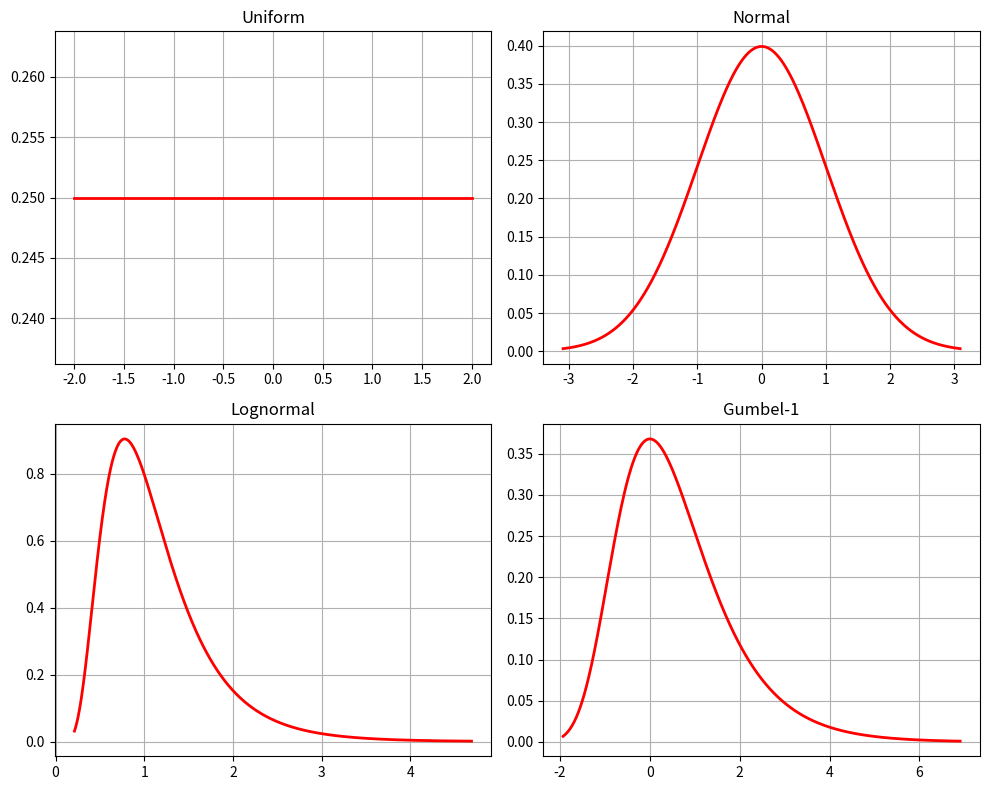
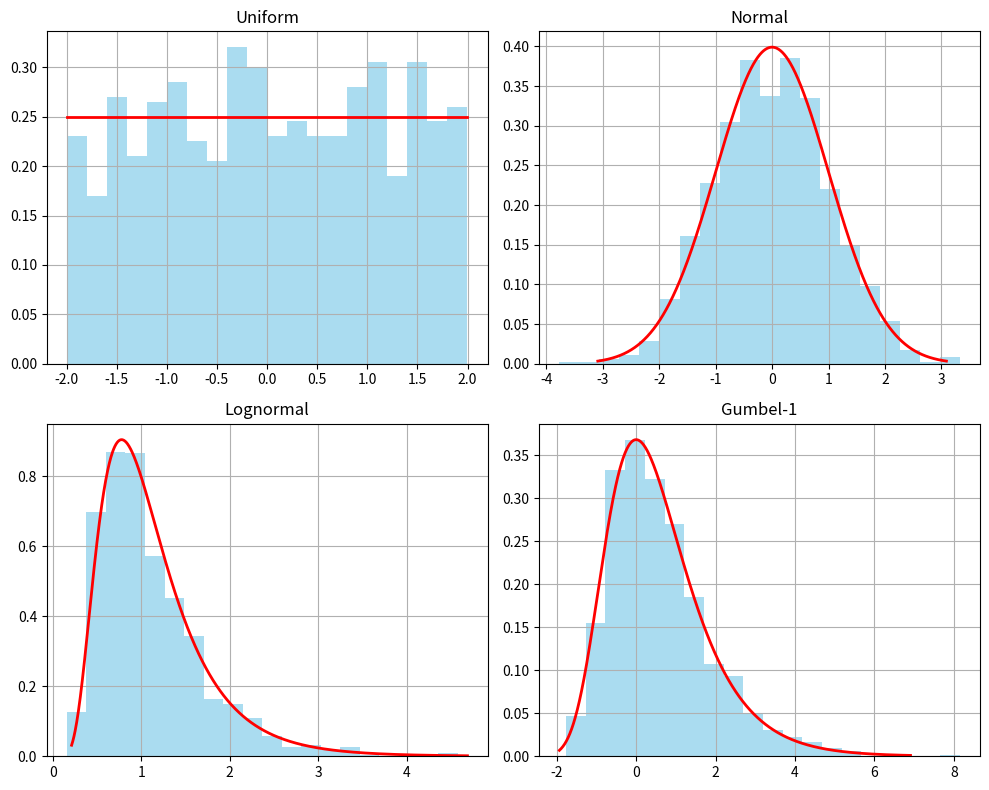
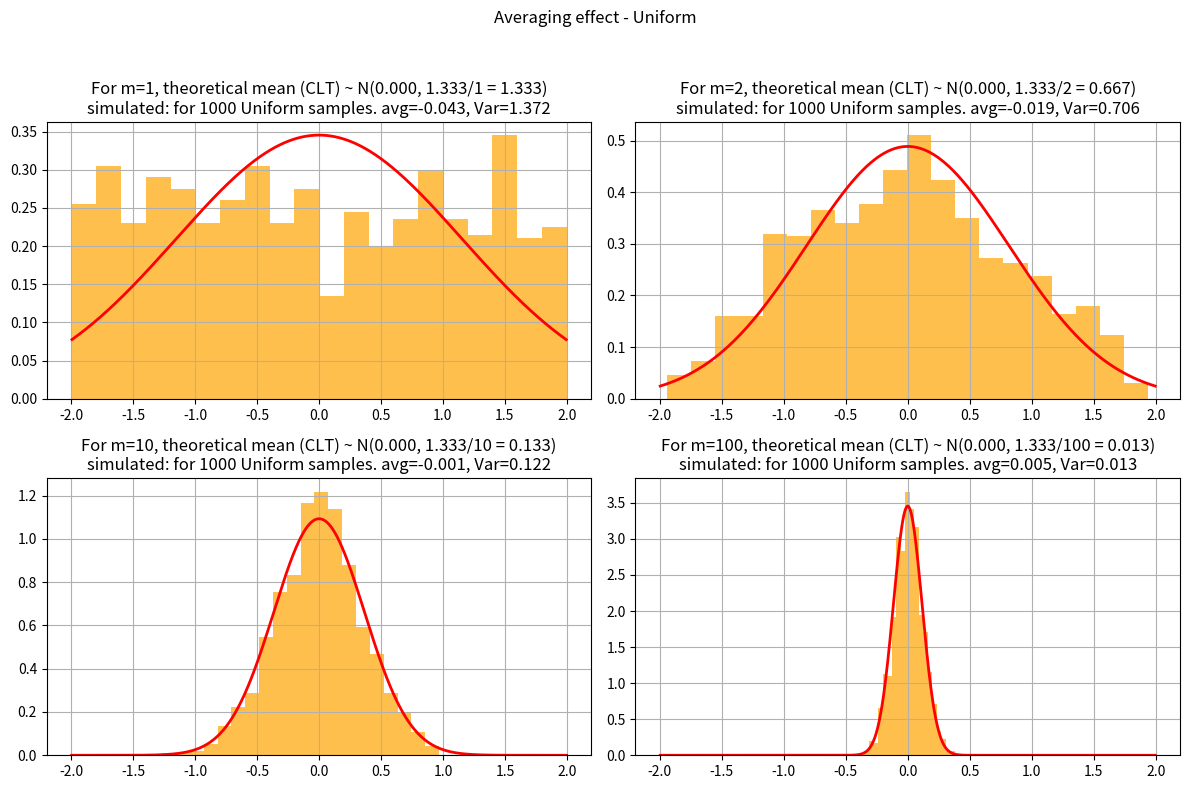
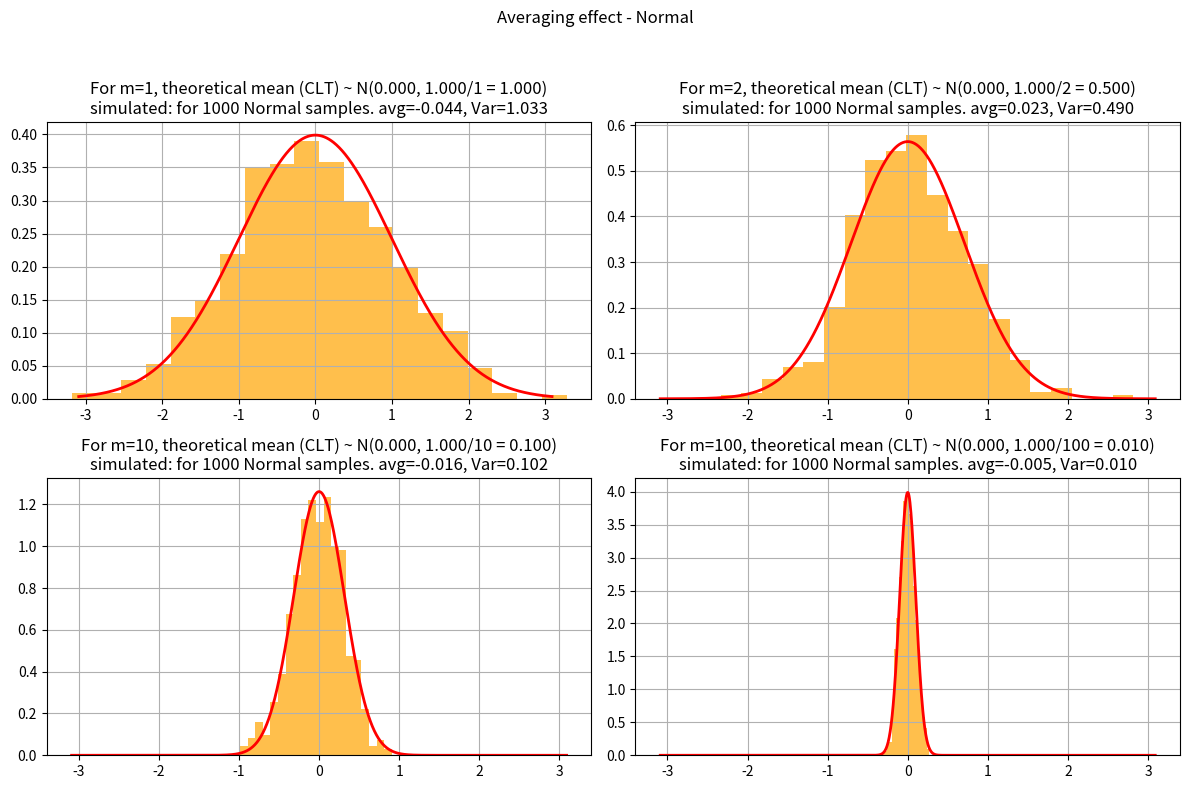
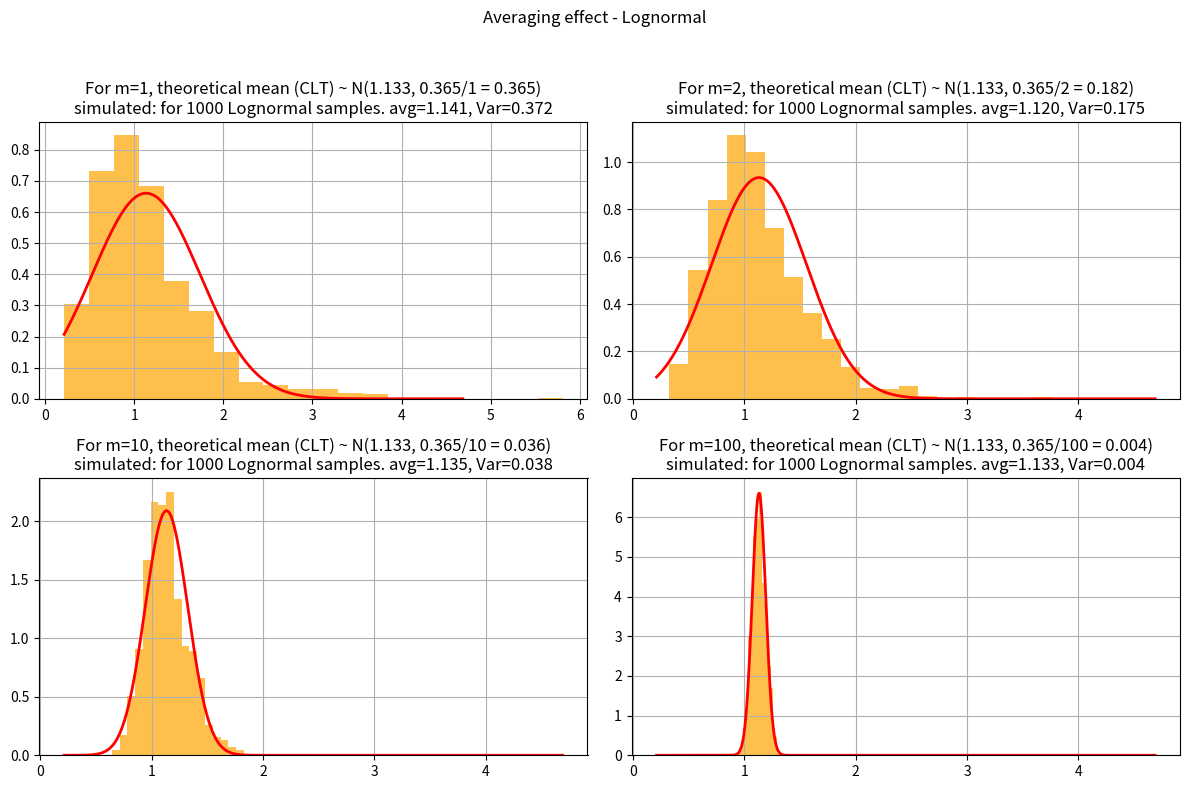
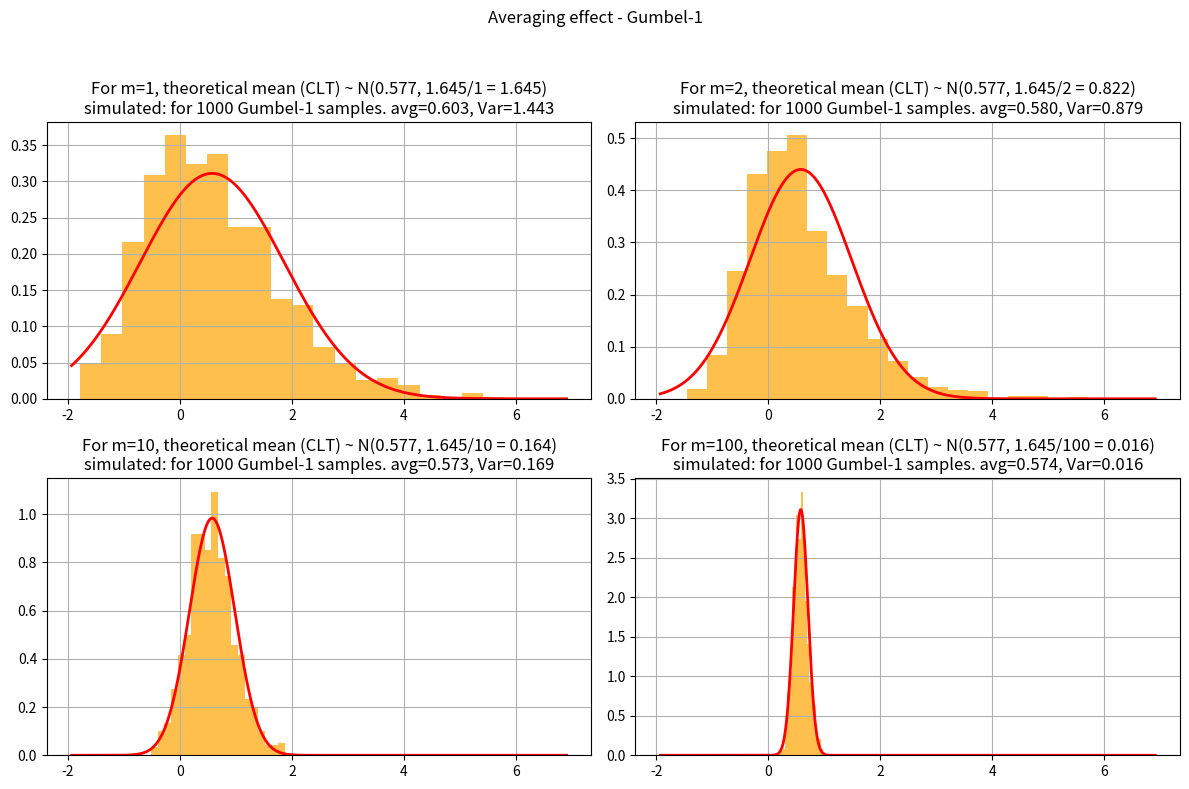
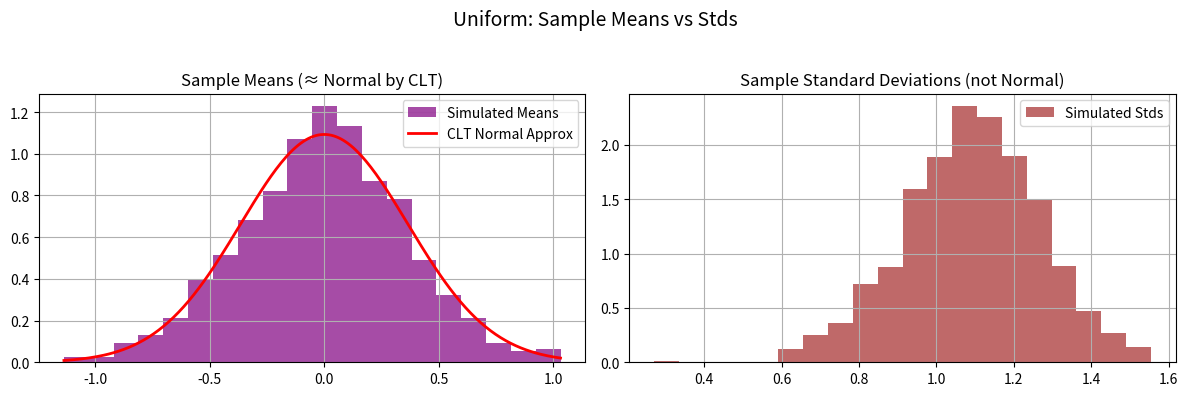
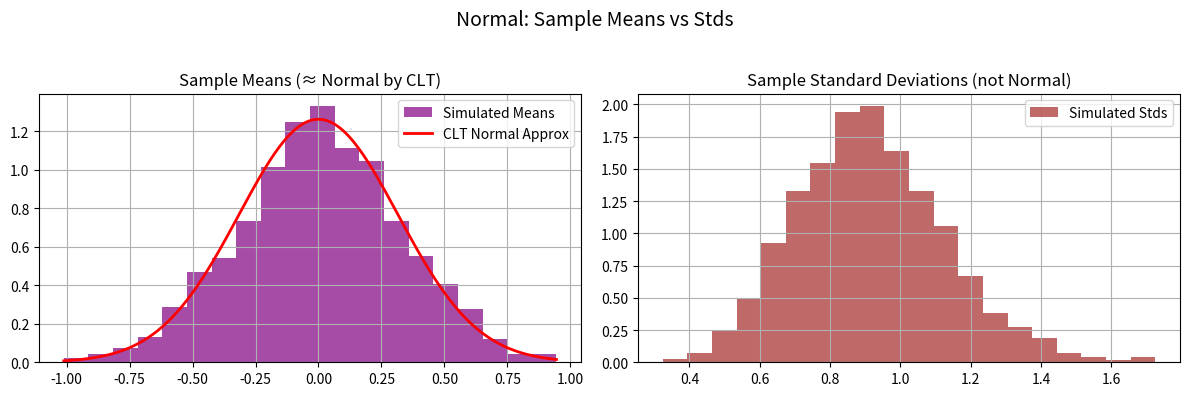
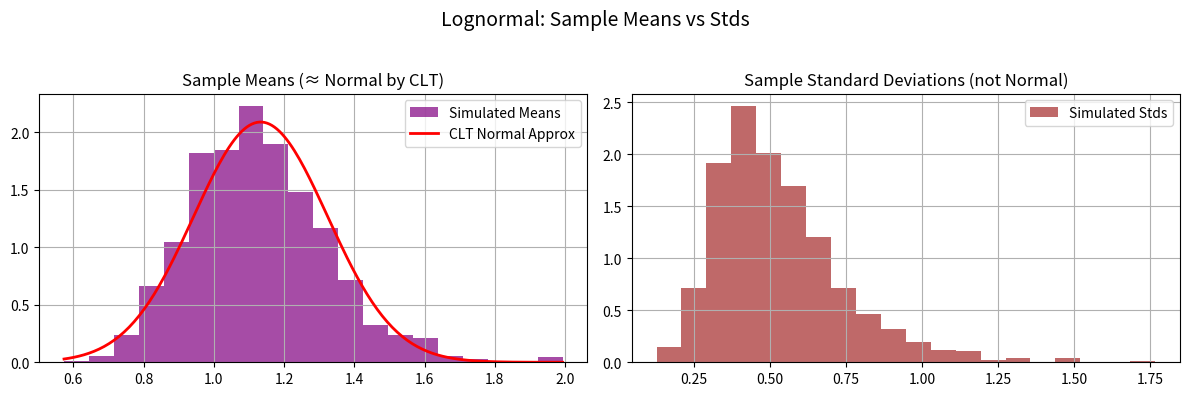
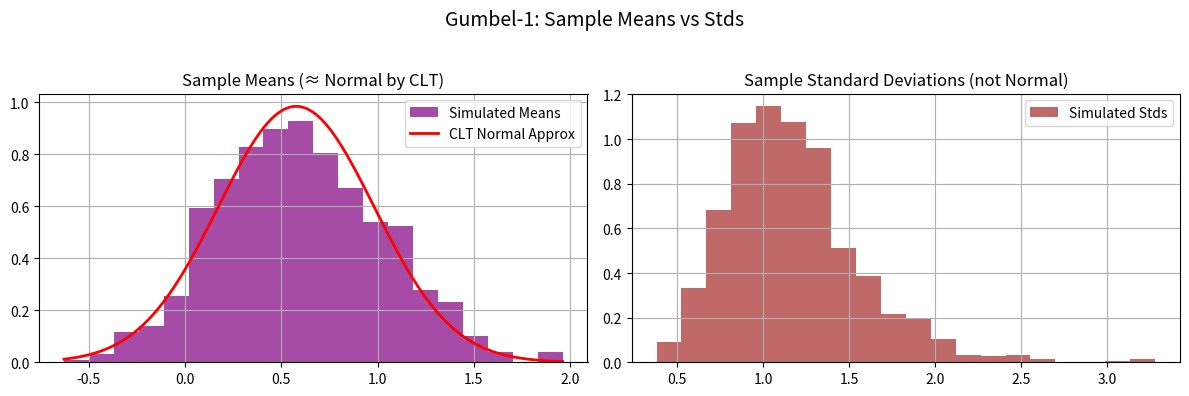

Reproduce these figures in Python, in order.
import numpy as np
import matplotlib.pyplot as plt
from scipy.stats import uniform, norm, lognorm, gumbel_r

# ================================
# Define distributions with fixed parameters
# ================================
dists = {
    "Uniform": uniform(loc=-2, scale=4),           # uniform between -2 and 2

    # WRITE_YOUR_CODE HERE TO DEFINE OTHER DISTRIBUTIONS WITH FIXED PARAMETERS
    "Normal": norm(loc=0, scale=1),                                      # standard normal
    "Lognormal":lognorm(s=0.5,scale=1),                                    # median = 1
    "Gumbel-1":gumbel_r(loc=0,scale=1)                                     # Gumbel distribution
    # this code block ends here

}

# ================================
# Task 1: Explore distributions (PDFs)
# ================================
def task1_plot_pdfs(N=1000):
    fig, axes = plt.subplots(2, 2, figsize=(10,8))
    axes = axes.flatten()
    
    for ax, (name, dist) in zip(axes, dists.items()):
        x = np.linspace(dist.ppf(0.001), dist.ppf(0.999), N)

        # WRITE_YOUR_CODE HERE TO DEFINE y AS THE PDF VALUES
        y =dist.pdf(x)
        # this code block ends here

        ax.plot(x, y, 'r-', lw=2)
        ax.set_title(name)
        ax.grid(True)
    
    plt.tight_layout()

 # ================================
 # Task 2: Raw sampling (m=1)
 # ================================
def task2_histograms(N=1000):
     fig, axes = plt.subplots(2, 2, figsize=(10,8))
     axes = axes.flatten()
   
     for ax, (name, dist) in zip(axes, dists.items()):
         samples = dist.rvs(size=N)
         ax.hist(samples, bins=20, density=True, alpha=0.7, color='skyblue')
       
         # WRITE_YOUR_CODE HERE TO OVERLAY PDF ON EACH HISTOGRAM
         x = np.linspace(dist.ppf(0.001), dist.ppf(0.999), N)
         y = dist.pdf(x)
         ax.plot(x, y, 'r-', lw=2)
         # this code block ends here
         ax.set_title(name)
         ax.grid(True)
   
     plt.tight_layout()
 # ================================
# # Task 3: Averaging effect (m>1)
# # ================================
def task3_averaging(N=1000, m_list=[1, 2, 10, 100]):
     for name, dist in dists.items():
         fig, axes = plt.subplots(2, 2, figsize=(12,8))
         fig.suptitle(f"Averaging effect - {name}")
       
         for ax, m in zip(axes.flat, m_list):
             samples = np.mean(dist.rvs(size=(N,m)), axis=1)                     
             # WRITE_YOUR_CODE HERE TO FIND SIMULATED MEAN, VAR FROM SAMPLES
             # Simulated mean, var, and std of selected samples
             sim_mean = samples.mean()
             sim_var =  samples.var()
             # WRITE_YOUR_CODE HERE TO FIND SIMULATED MEAN, VAR FROM DISTRIBUTION DEFINITIONS
             # Theoretical sample mean, var, and std
             theo_mu = dist.mean()         
             theo_var = dist.var()/m
             # this code block ends here
             ax.hist(samples, bins=20, density=True, alpha=0.7, color='orange')
             ax.set_title(f"m={m}")
             ax.grid(True)
           
             # WRITE_YOUR_CODE HERE TO ADD TITLE WITH THEORETICAL AND SIMULATED VALUES. WHAT WILL GO IN BRACES {}?
             ax.set_title(f"For m={m}, theoretical mean (CLT) ~ N({theo_mu:.3f}, {dist.var():.3f}/{m} = {theo_var:.3f})\n"
             f"simulated: for {N} {name} samples. avg={sim_mean:.3f}, Var={sim_var:.3f}")
             # this code block ends here
             # WRITE_YOUR_CODE HERE TO OVERLAY THEORETICAL CLT RESULT ON EACH HISTOGRAM
             x = np.linspace(dist.ppf(0.001), dist.ppf(0.999), N)
             clt_dist = norm(loc=theo_mu,scale=np.sqrt(theo_var))
             y = clt_dist.pdf(x)
             ax.plot(x, y, 'r-', lw=2)
             # this code block ends here
         plt.tight_layout(rect=[0,0,1,0.95])

# # ================================
# # Task 4: Variance scaling
# # ================================
def task4_variance_scaling(N=1000, m_list=[1,2,10,100]):
     for name, dist in dists.items():
         var_original = dist.var()
         print(f"{name}: Original variance = {var_original:.4f}")
       
         for m in m_list:
             samples = np.mean(dist.rvs(size=(N,m)), axis=1)
             # WRITE_YOUR_CODE HERE TO COMPUTE VARIANCE OF THE SAMPLE MEANS
             var_avg = samples.var()
             # this code block ends here
             print(f"  m={m}, Variance of mean = {var_avg:.4f}, Expected = {var_original/m:.4f}")
         print("-"*40)

# # ================================
# # Task 5: Mean vs. standard deviation
# # ================================
def task5_mean_std(N=1000, m=10):
     for name, dist in dists.items():
         # draw N samples, each of size m
         data = dist.rvs(size=(N,m))
         means = np.mean(data, axis=1)
         stds  = np.std(data, axis=1)
         # WRITE_YOUR_CODE HERE TO COMPUTE THEORETICAL MEAN, STD OF SAMPLE MEANS
         # theoretical CLT parameters
         theo_mu  = dist.mean()
         theo_std = np.sqrt(dist.var()/m)
         # this code block ends here
         fig, axes = plt.subplots(1,2, figsize=(12,4))
         fig.suptitle(f"{name}: Sample Means vs Stds", fontsize=14)
         # --- Means (CLT applies) ---
         axes[0].hist(means, bins=20, density=True, color='purple', alpha=0.7, label="Simulated Means")
         # overlay Normal approx from CLT
         x = np.linspace(min(means), max(means), 200)
         axes[0].plot(x, norm.pdf(x, loc=theo_mu, scale=theo_std), 'r-', lw=2, label="CLT Normal Approx")
         axes[0].set_title("Sample Means (≈ Normal by CLT)")
         axes[0].legend()
         axes[0].grid(True)
         # --- Standard deviations (no CLT) ---
         axes[1].hist(stds, bins=20, density=True, color='brown', alpha=0.7, label="Simulated Stds")
         axes[1].set_title("Sample Standard Deviations (not Normal)")
         axes[1].legend()
         axes[1].grid(True)
         plt.tight_layout(rect=[0, 0, 1, 0.95])


# ================================
# Run main if this script is executed
# ================================
if __name__ == "__main__":
    # print("Task 1: Plot PDFs")
    task1_plot_pdfs()
    
    # # print("Task 2: Raw Sampling Histograms")
    task2_histograms()
    
    # # print("Task 3: Averaging Effect")
    task3_averaging()
    
    # print("Task 4: Variance Scaling")
    task4_variance_scaling()
    
    # print("Task 5: Mean vs Standard Deviation")
    task5_mean_std()

    plt.show() # do not comment this out